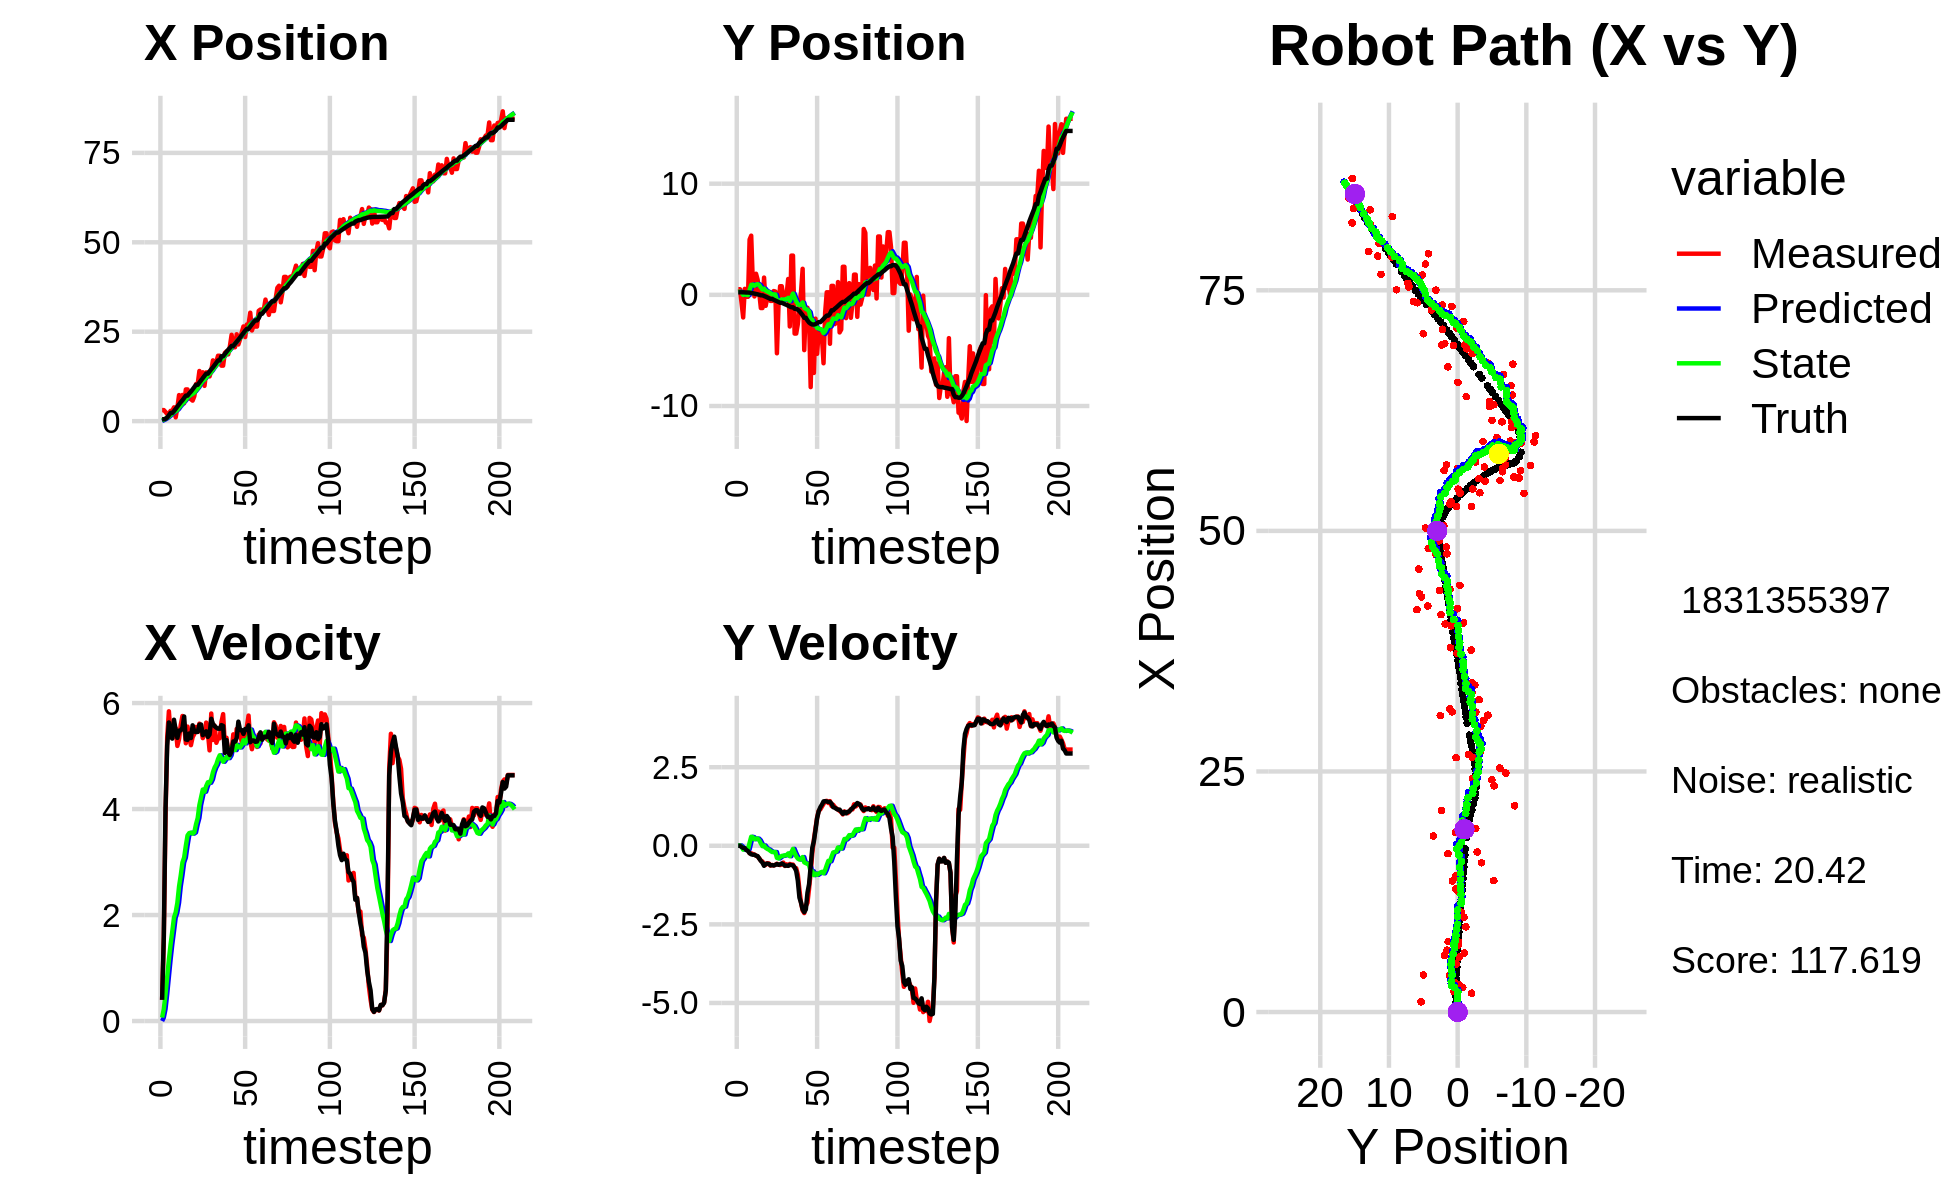

Source data for this figure (header and first rows):
4.684564024198751286e-01, 3.287693292199387773e+00, 0.000000000000000000e+00, 0.000000000000000000e+00, 0.000000000000000000e+00, 0.000000000000000000e+00, 0.000000000000000000e+00, 0.000000000000000000e+00, 2.996549413511651744e-02, 2.405998698917611311e-01, 0.000000000000000000e+00, 0.000000000000000000e+00, 5.424873828478864457e-01, 2.311976262661521175e-01, 0.000000000000000000e+00, 0.000000000000000000e+00, 0.000000000000000000e+00, -1.188711030408740044e-04
3.085057973746283100e+00, 5.034499173709762188e-01, 4.009999876388463114e-01, -6.609467328410227941e-05, 2.996549413511651744e-02, 2.405998698917611311e-01, 0.000000000000000000e+00, 0.000000000000000000e+00, 2.198284490134864433e-01, 2.602939804082377018e-01, 6.546044149425495062e-02, 6.020404258870599469e-03, 5.424873828478864457e-01, 2.311976262661521175e-01, 4.000000000000000222e-01, 0.000000000000000000e+00, 4.000000059604644775e-01, 1.648246252443641424e-04
3.085057973746283100e+00, 5.034499173709762188e-01, 1.568999984409411130e+00, -2.586098367805923846e-04, 2.263744931629119439e-01, 2.608960208341247755e-01, 6.546044149425495062e-02, 6.020404258870599469e-03, 4.318106988615371122e-01, 2.798799466268203084e-01, 2.239432975836135320e-01, 1.336533802980488864e-02, 5.424873828478864457e-01, 2.311976262661521175e-01, 1.600000000000000089e+00, -1.000000000000000021e-03, 1.600000023841857910e+00, 1.648246252443641424e-04
2.563222408524776785e+00, -7.362342890139459417e-01, 3.834991635626849416e+00, -8.027905043272784771e-03, 4.542050286198984765e-01, 2.812164804298007970e-01, 2.239432975836135320e-01, 1.336533802980488864e-02, 6.881720799106127995e-01, 1.954608552306479341e-01, 5.061076635434538229e-01, -2.763754401178424372e-02, 6.389420030894717994e-01, 2.311390224517735625e-01, 4.000000000000000000e+00, -3.699999999999999817e-02, 4.000000000000000000e+00, 2.093327464535832405e-03
1.960170329016948321e+00, -2.034423103333570015e+00, 5.351596702267129579e+00, -6.572113739008904332e-02, 7.387828462649581596e-01, 1.926971008294695031e-01, 5.061076635434538229e-01, -2.763754401178424372e-02, 9.805652508318050131e-01, -2.398952047454827596e-03, 8.332317264672310930e-01, -1.226561923677778332e-01, 1.018679857671524580e+00, 2.284550769689646099e-01, 5.200000000000000178e+00, -6.800000000000000488e-02, 5.199999809265136719e+00, 1.228004228323698044e-02
2.117704361434491034e+00, 5.394086604075921665e-01, 5.844492491283943103e+00, -7.700692609140746825e-02, 1.063888423478528189e+00, -1.466457128423261091e-02, 8.332317264672310930e-01, -1.226561923677778332e-01, 1.321839199409181376e+00, 3.704721249936256816e-02, 1.156590289450067477e+00, -9.587183485449420062e-02, 1.638953447676051889e+00, 2.201224034021107834e-01, 5.634000000000000341e+00, -7.499999999999999722e-02, 5.633999824523925781e+00, 1.317521929740905762e-02
2.869189620236823224e+00, -1.756532705503745517e-01, 5.414573165960171686e+00, -1.243070076899583931e-01, 1.437498228354188168e+00, 2.746002901391314532e-02, 1.156590289450067477e+00, -9.587183485449420062e-02, 1.706951991738223429e+00, 7.544771743774655176e-03, 1.445227843636040843e+00, -1.063865761121995240e-01, 2.286715746259148752e+00, 2.098470408219425543e-01, 5.371999999999999886e+00, -1.350000000000000089e-01, 5.374000072479248047e+00, 2.295382693409919739e-02
2.869189620236823224e+00, -1.756532705503745517e-01, 5.343591770158017340e+00, -1.226774268082569397e-01, 1.851474776101827535e+00, -3.093885867445297227e-03, 1.445227843636040843e+00, -1.063865761121995240e-01, 2.087344582665481507e+00, -1.989587327938724393e-02, 1.691081621797630996e+00, -1.147593217038595931e-01, 2.286715746259148752e+00, 2.098470408219425543e-01, 5.328999999999999737e+00, -1.660000000000000087e-01, 5.331999778747558594e+00, 2.295382693409919739e-02
3.852275133143670427e+00, 4.973981040526918029e+00, 5.514918201227485106e+00, -2.368058766131155013e-01, 2.256452744845244496e+00, -3.137180544977320740e-02, 1.691081621797630996e+00, -1.147593217038595931e-01, 2.537347403067816032e+00, 4.337784699649213649e-01, 1.950869660303076181e+00, 9.489495764176945902e-02, 2.799544572739113057e+00, 1.958762579420381400e-01, 5.684999999999999609e+00, -2.340000000000000135e-01, 5.690000057220458984e+00, 4.291278496384620667e-02
1.062724590445683681e+00, 5.323980117950957158e+00, 5.525908230751144679e+00, -2.372777790929700148e-01, 2.732434369098123650e+00, 4.432679657290983233e-01, 1.950869660303076181e+00, 9.489495764176945902e-02, 2.767102437342082055e+00, 8.909231207471164371e-01, 2.050426714637385128e+00, 2.874809280104401177e-01, 3.425017595262687564e+00, 1.726095925252107421e-01, 5.490000000000000213e+00, -2.700000000000000178e-01, 5.497000217437744141e+00, 4.291278496384620667e-02
3.785690218055466350e+00, 1.182511977288608795e+00, 5.191411342722380695e+00, -2.616329389857147691e-01, 2.972145108805820612e+00, 9.196712135481603934e-01, 2.050426714637385128e+00, 2.874809280104401177e-01, 3.172575897669264400e+00, 9.204765499846592203e-01, 2.231445110878397919e+00, 2.752881689217493433e-01, 4.067305803385995233e+00, 1.431508572428435710e-01, 5.342999999999999972e+00, -2.849999999999999756e-01, 5.350999832153320312e+00, 5.035466328263282776e-02
7.280000687083237665e+00, -1.454624922581130853e-01, 5.320708743221924664e+00, -2.786452969120906120e-01, 3.395720408757104014e+00, 9.480053668768341213e-01, 2.231445110878397919e+00, 2.752881689217493433e-01, 3.826995689120082034e+00, 8.195204821589952005e-01, 2.539895055248114097e+00, 2.083628465717954348e-01, 4.686118364343030862e+00, 1.105096856104624548e-01, 5.479000000000000092e+00, -2.839999999999999747e-01, 5.486000061035156250e+00, 5.232216045260429382e-02
5.866083323630256530e+00, 1.896745144615282319e+00, 5.589235392805107061e+00, -3.131330053448603823e-01, 4.080985194644893177e+00, 8.403567668161747717e-01, 2.539895055248114097e+00, 2.083628465717954348e-01, 4.352950338149403464e+00, 9.194470266177942053e-01, 2.749522607484562897e+00, 2.317435203395266652e-01, 5.315360308062311745e+00, 7.742816107617400689e-02, 5.483999999999999986e+00, -3.140000000000000013e-01, 5.493000030517578125e+00, 5.596579611301422119e-02
7.313655376761570182e+00, 1.366541980376689613e+00, 5.755781721728670419e+00, -3.431186329760916309e-01, 4.627902598897859932e+00, 9.426213786517468884e-01, 2.749522607484562897e+00, 2.317435203395266652e-01, 4.967475435767521930e+00, 9.594121425070001319e-01, 2.992228706845830644e+00, 2.284136915213701158e-01, 5.840251207269361089e+00, 4.739189068977310570e-02, 5.533000000000000362e+00, -3.280000000000000138e-01, 5.541999816894531250e+00, 5.954239889979362488e-02
4.999285101572158219e+00, 1.793863314558482858e-01, 5.573850391917662961e+00, -3.974088634714681434e-01, 5.266698306452105349e+00, 9.822535116591371018e-01, 2.992228706845830644e+00, 2.284136915213701158e-01, 5.360048622369845361e+00, 8.798413804864031462e-01, 3.084829537206492667e+00, 1.762260721899616966e-01, 6.480164766264834064e+00, 6.878598126203882938e-03, 5.746000000000000441e+00, -4.079999999999999738e-01, 5.761000156402587891e+00, 7.117835432291030884e-02
8.859841943184571633e+00, -1.187887148440141205e+00, 5.241797002670729455e+00, -4.719462927629166638e-01, 5.668531576090494184e+00, 8.974639877053993686e-01, 3.084829537206492667e+00, 1.762260721899616966e-01, 6.010124420591584915e+00, 6.717865383634811227e-01, 3.307533113431647909e+00, 7.566675034851909343e-02, 7.124657869512963870e+00, -4.377634927313564517e-02, 5.312000000000000277e+00, -4.789999999999999813e-01, 5.334000110626220703e+00, 8.979310095310211182e-02
8.859841943184571633e+00, -1.187887148440141205e+00, 5.555528021517194937e+00, -5.001931308594477210e-01, 6.340877731934750017e+00, 6.793532133983329890e-01, 3.307533113431647909e+00, 7.566675034851909343e-02, 6.634179567068937189e+00, 4.780404508766261662e-01, 3.501708967214146373e+00, -1.224582741476469561e-02, 7.124657869512963870e+00, -4.377634927313564517e-02, 5.306000000000000050e+00, -5.380000000000000338e-01, 5.334000110626220703e+00, 8.979310095310211182e-02
6.421053290472761077e+00, 1.552749230078373621e+00, 5.340604674672704277e+00, -5.981793108015545091e-01, 6.984350463790351959e+00, 4.768158681351497008e-01, 3.501708967214146373e+00, -1.224582741476469561e-02, 7.019956485859701445e+00, 5.572291296063238697e-01, 3.546385061563708696e+00, 1.050387287407983372e-02, 7.743418931958303553e+00, -1.053907133370778071e-01, 5.424999999999999822e+00, -6.370000000000000107e-01, 5.461999893188476562e+00, 1.115410253405570984e-01
6.129506349439406421e+00, -9.880607581552023344e-01, 5.205653393836478848e+00, -6.076640375890204337e-01, 7.374594992016072048e+00, 5.582795168937318975e-01, 3.546385061563708696e+00, 1.050387287407983372e-02, 7.348773999206092533e+00, 3.872402144605487928e-01, 3.554356318212836374e+00, -6.339866152673317989e-02, 8.269988298110572345e+00, -1.660566785496480624e-01, 5.339999999999999858e+00, -5.739999999999999547e-01, 5.370999813079833984e+00, 1.162056475877761841e-01
5.731710195821825060e+00, -2.451848600887387708e-01, 5.356522267012151950e+00, -5.530792601973236744e-01, 7.704209631027376659e+00, 3.809003483078754471e-01, 3.554356318212836374e+00, -6.339866152673317989e-02, 7.627211605887059598e+00, 3.029999239610124406e-01, 3.536100718634109352e+00, -9.929463210318013877e-02, 8.887896775923870507e+00, -2.348297997890033129e-01, 5.580000000000000071e+00, -5.669999999999999485e-01, 5.609000205993652344e+00, 1.028888151049613953e-01
6.942899227447855814e+00, -3.493054294365876417e-02, 5.416756864235995117e+00, -5.636152535586492762e-01, 7.980821677750470577e+00, 2.930704607506944281e-01, 3.536100718634109352e+00, -9.929463210318013877e-02, 7.979315085308986255e+00, 2.448541951976775932e-01, 3.559081919876608158e+00, -1.232358952186982659e-01, 9.524663209692672439e+00, -2.995289724698780298e-01, 5.461999999999999744e+00, -5.769999999999999574e-01, 5.492000102996826172e+00, 1.036772355437278748e-01
1.036589512222099607e+01, -5.450128028525181856e-01, 5.549256483731986656e+00, -6.308548992123225174e-01, 8.335223277296647026e+00, 2.325306056758077722e-01, 3.559081919876608158e+00, -1.232358952186982659e-01, 8.576716253587941097e+00, 1.402977165256754088e-01, 3.712386088404214579e+00, -1.635517336260362276e-01, 1.015409779590515527e+01, -3.676386637988309225e-01, 5.453999999999999737e+00, -6.209999999999999964e-01, 5.488999843597412109e+00, 1.131968051195144653e-01
1.036589512222099607e+01, -5.450128028525181856e-01, 5.461071057272819829e+00, -6.096938983715112226e-01, 8.947954862428362688e+00, 1.239425431630717805e-01, 3.712386088404214579e+00, -1.635517336260362276e-01, 9.131093989387158771e+00, 4.456560481965157750e-02, 3.830714151568630488e+00, -1.979121588392565023e-01, 1.015409779590515527e+01, -3.676386637988309225e-01, 5.455000000000000071e+00, -6.159999999999999920e-01, 5.488999843597412109e+00, 1.111832335591316223e-01
1.401905465118531602e+01, 3.400108655113686096e-01, 5.611138731852633121e+00, -6.264480011060405973e-01, 9.514165404544021598e+00, 2.477438893572592518e-02, 3.830714151568630488e+00, -1.979121588392565023e-01, 9.938348815912473100e+00, 3.960778651786849014e-02, 4.075597042076978482e+00, -1.976633692320622915e-01, 1.077972149855853168e+01, -4.384641206908694855e-01, 5.591999999999999638e+00, -6.260000000000000009e-01, 5.626999855041503906e+00, 1.111832335591316223e-01
1.279415428665679499e+01, 3.004323081868231493e-01, 5.516969685289367931e+00, -6.046053330521963254e-01, 1.034590852012017059e+01, 1.984144959466226099e-02, 4.075597042076978482e+00, -1.976633692320622915e-01, 1.059557921882473686e+01, 3.227429907648560192e-02, 4.223675100236925495e+00, -1.979646802686900742e-01, 1.140839123711783110e+01, -5.085798655663172907e-01, 5.594000000000000306e+00, -6.079999999999999849e-01, 5.626999855041503906e+00, 1.091545224189758301e-01
1.365488100067625687e+01, -5.257323817523309906e+00, 5.338474668694883185e+00, -5.717068839174885841e-01, 1.101794672884842896e+01, 1.247783104961659381e-02, 4.223675100236925495e+00, -1.979646802686900742e-01, 1.126850928613009373e+01, -4.984155703842653717e-01, 4.367665067474908014e+00, -3.834155306311674005e-01, 1.203280949636786445e+01, -5.755000863206279904e-01, 5.394999999999999574e+00, -5.809999999999999609e-01, 5.426000118255615234e+00, 1.066851988434791565e-01
9.864745855168694177e+00, -9.205817436641879903e-01, 5.402778302281143752e+00, -6.000676681049287309e-01, 1.170527579287758435e+01, -5.367571234473821340e-01, 4.367665067474908014e+00, -3.834155306311674005e-01, 1.160440287133545390e+01, -5.803474053814843270e-01, 4.327314875506119485e+00, -4.011966485124575099e-01, 1.265126538314830995e+01, -6.428741967747221286e-01, 5.421000000000000263e+00, -6.049999999999999822e-01, 5.454999923706054688e+00, 1.106131523847579956e-01
1.362151321765093037e+01, 7.761400186181410810e-01, 5.631679912743286387e+00, -6.135192973318546183e-01, 1.203713435888606575e+01, -6.204670702327300669e-01, 4.327314875506119485e+00, -4.011966485124575099e-01, 1.221298373497604395e+01, -4.959854705995859758e-01, 4.433690804328232815e+00, -3.600502297656036355e-01, 1.327405285855953387e+01, -7.120866344017796612e-01, 5.466999999999999638e+00, -5.909999999999999698e-01, 5.499000072479248047e+00, 1.085127964615821838e-01
1.362151321765093037e+01, 7.761400186181410810e-01, 5.446774045065154723e+00, -5.933755178969249977e-01, 1.265635281540886758e+01, -5.319904935761463616e-01, 4.433690804328232815e+00, -3.600502297656036355e-01, 1.277211897751257119e+01, -4.166458937017054054e-01, 4.505287341184109451e+00, -3.225528681437495049e-01, 1.327405285855953387e+01, -7.120866344017796612e-01, 5.360999999999999766e+00, -5.610000000000000542e-01, 5.390999794006347656e+00, 1.085127964615821838e-01
1.250257813964193332e+01, -1.251687566253366357e-01, 5.107166217003060282e+00, -5.339293797115437501e-01, 1.322264771163098196e+01, -4.489011805160803559e-01, 4.505287341184109451e+00, -3.225528681437495049e-01, 1.319100975702413692e+01, -4.254687569406221392e-01, 4.495902293259423033e+00, -3.167526290444238057e-01, 1.389783597028694651e+01, -7.784781617401396181e-01, 5.405999999999999694e+00, -5.889999999999999680e-01, 5.438000202178955078e+00, 1.041667312383651733e-01
1.420428019752689686e+01, 1.789117891134777705e-01, 5.802576524921612133e+00, -6.421429584053808259e-01, 1.364059998635007886e+01, -4.571440198450645309e-01, 4.495902293259423033e+00, -3.167526290444238057e-01, 1.373665899271803958e+01, -4.081157940116984517e-01, 4.560359783285021784e+00, -3.034039875796110675e-01, 1.451482319799763410e+01, -8.444618149157083753e-01, 5.703000000000000291e+00, -6.320000000000000062e-01, 5.737999916076660156e+00, 1.102166697382926941e-01
1.698400414025809368e+01, -7.178679987773363413e-03, 5.303275865685685098e+00, -5.900514605029849591e-01, 1.419269497104654221e+01, -4.384561927696595807e-01, 4.560359783285021784e+00, -3.034039875796110675e-01, 1.443860179194540372e+01, -4.073656180852669451e-01, 4.695232921522189962e+00, -2.958234339773468391e-01, 1.504380917564113496e+01, -9.030679624217458068e-01, 5.605999999999999872e+00, -6.310000000000000053e-01, 5.642000198364257812e+00, 1.108059659600257874e-01
1.645712900169262483e+01, 1.426641448520393096e+00, 5.573575606050665598e+00, -6.382448289399520469e-01, 1.490812508409762316e+01, -4.369479614830016345e-01, 4.695232921522189962e+00, -2.958234339773468391e-01, 1.506307018002519627e+01, -2.734140545915428322e-01, 4.784764830988736506e+00, -2.437849596669065810e-01, 1.569038701082012821e+01, -9.759447728013220802e-01, 5.562999999999999723e+00, -6.360000000000000098e-01, 5.598999977111816406e+00, 1.140159964561462402e-01
1.663211426117252145e+01, -2.847641245980695679e+00, 5.250309892996144256e+00, -5.777289265569716115e-01, 1.554154666312406974e+01, -2.977925505582335042e-01, 4.784764830988736506e+00, -2.437849596669065810e-01, 1.564446143625212038e+01, -5.473421548601705711e-01, 4.842805489555348508e+00, -3.318588029051970922e-01, 1.633077549948350793e+01, -1.048590318874806249e+00, 5.535999999999999588e+00, -6.039999999999999813e-01, 5.568999767303466797e+00, 1.095961928367614746e-01
1.828298711773849305e+01, 3.529560073626003547e+00, 5.335605984445827232e+00, -5.978873875249958170e-01, 1.612874198520765390e+01, -5.805280351506902914e-01, 4.842805489555348508e+00, -3.318588029051970922e-01, 1.631494573332374642e+01, -2.045518285792154445e-01, 4.943717519426697571e+00, -2.076503409310423431e-01, 1.696656537080932736e+01, -1.118486897285988269e+00, 5.516000000000000014e+00, -6.149999999999999911e-01, 5.551000118255615234e+00, 1.115906238555908203e-01
1.828298711773849305e+01, 3.529560073626003547e+00, 5.335605984445827232e+00, -5.978873875249958170e-01, 1.680931748526641556e+01, -2.253168626723196788e-01, 4.943717519426697571e+00, -2.076503409310423431e-01, 1.693880070881296263e+01, 1.132164106003241411e-01, 5.014381133253075440e+00, -9.772511598612801387e-02, 1.696656537080932736e+01, -1.118486897285988269e+00, 5.514999999999999680e+00, -6.239999999999999991e-01, 5.551000118255615234e+00, 1.115906238555908203e-01
1.550776410141505224e+01, -3.483348266651892455e+00, 5.638278219756202247e+00, -6.954008631867616419e-01, 1.744023882213826937e+01, 1.034438990017113313e-01, 5.014381133253075440e+00, -9.772511598612801387e-02, 1.731556450317122753e+01, -2.506764988104611680e-01, 4.957768715264031734e+00, -2.227303154463536050e-01, 1.813238263149860430e+01, -1.251836672897938874e+00, 5.583999999999999631e+00, -6.870000000000000551e-01, 5.625999927520751953e+00, 1.227159425616264343e-01
1.550776410141505224e+01, -3.483348266651892455e+00, 5.791119922511381191e+00, -7.142516981197497561e-01, 1.781134137469762990e+01, -2.729495303550965035e-01, 4.957768715264031734e+00, -2.227303154463536050e-01, 1.766628766546342177e+01, -5.882687855719249681e-01, 4.893166372776869721e+00, -3.333196285097643208e-01, 1.813238263149860430e+01, -1.251836672897938874e+00, 5.568999999999999950e+00, -8.020000000000000462e-01, 5.625999927520751953e+00, 1.227159425616264343e-01
1.907432430999306661e+01, -2.635451213324237596e+00, 5.215201675659172587e+00, -9.158041767510386455e-01, 1.815560430274110715e+01, -6.216007484229013613e-01, 4.893166372776869721e+00, -3.333196285097643208e-01, 1.823929403959394691e+01, -8.279276498725840483e-01, 4.939524081202680605e+00, -4.081671743163287625e-01, 1.876740002672558916e+01, -1.341510907683837406e+00, 5.059000000000000163e+00, -1.108999999999999986e+00, 5.178999900817871094e+00, 1.738305240869522095e-01
1.951850901561896734e+01, -1.123708084611876101e+00, 5.345448171536295590e+00, -1.404959891683619899e+00, 1.873324644771421532e+01, -8.687443673042168912e-01, 4.939524081202680605e+00, -4.081671743163287625e-01, 1.880990985561424012e+01, -9.239698574232780848e-01, 4.983227533259476871e+00, -4.367028627097497284e-01, 1.935977864237759505e+01, -1.466714755685218918e+00, 5.301000000000000156e+00, -1.647000000000000020e+00, 5.551000118255615234e+00, 2.570197880268096924e-01
1.866747415075356642e+01, 2.764571743116459590e-01, 5.070616230356552734e+00, -1.813030200934923064e+00, 1.930823260894018745e+01, -9.676401436942531076e-01, 4.983227533259476871e+00, -4.367028627097497284e-01, 1.926220183679384235e+01, -8.949935349751849678e-01, 4.960749746498636092e+00, -4.264851389890921274e-01, 1.996292424188353465e+01, -1.649509207960403900e+00, 5.070999999999999730e+00, -1.812000000000000055e+00, 5.385000228881835938e+00, 3.433904647827148438e-01
2.095874184342989466e+01, 2.343474372639920311e+00, 5.150267707556443142e+00, -2.057391208014150319e+00, 1.975827681144370729e+01, -9.376420488740941916e-01, 4.960749746498636092e+00, -4.264851389890921274e-01, 1.985841972727092397e+01, -6.831635760311955963e-01, 5.013937751471173598e+00, -3.584660266966008813e-01, 2.044465374952960346e+01, -1.831359402264936209e+00, 5.019999999999999574e+00, -2.025999999999999801e+00, 5.413000106811523438e+00, 3.800517022609710693e-01
2.414024114577550151e+01, -4.973306194725982898e+00, 5.102103702897135662e+00, -2.140707060869481371e+00, 2.035981350241804222e+01, -7.190101787008557066e-01, 5.013937751471173598e+00, -3.584660266966008813e-01, 2.065508705224640806e+01, -1.170985352181260541e+00, 5.165391215832006111e+00, -5.262824644368451210e-01, 2.102077603318827315e+01, -2.067514435285036534e+00, 5.088000000000000078e+00, -2.109999999999999876e+00, 5.507999897003173828e+00, 3.972653150558471680e-01
2.065326333074198573e+01, -1.164148227223515297e+00, 5.409447912795705804e+00, -1.910770040439369710e+00, 2.117162617382960832e+01, -1.223613598624945009e+00, 5.165391215832006111e+00, -5.262824644368451210e-01, 2.114122580439097376e+01, -1.261347085102399790e+00, 5.152669194709599054e+00, -5.527035445086758703e-01, 2.102077603318827315e+01, -2.067514435285036534e+00, 5.275999999999999801e+00, -2.023000000000000131e+00, 5.650000095367431641e+00, 3.395479023456573486e-01
2.065326333074198573e+01, -1.164148227223515297e+00, 5.136005400770955021e+00, -1.814182409283245923e+00, 2.165649272386193402e+01, -1.316617439553267488e+00, 5.152669194709599054e+00, -5.527035445086758703e-01, 2.157842105431332769e+01, -1.341782567692975991e+00, 5.112714678014815384e+00, -5.736921245684495352e-01, 2.161388516415233241e+01, -2.303535954664522656e+00, 5.270999999999999908e+00, -1.493000000000000105e+00, 5.478000164031982422e+00, 3.395479023456573486e-01
2.428474998444354682e+01, -2.170331732303877548e+00, 5.511846933777466262e+00, -1.363534772336235656e+00, 2.208969252211480949e+01, -1.399151780149821001e+00, 5.112714678014815384e+00, -5.736921245684495352e-01, 2.227475635412023891e+01, -1.495490796231079944e+00, 5.211485771568344028e+00, -6.134330264054977944e-01, 2.222444558130176162e+01, -2.492689864144170375e+00, 5.339999999999999858e+00, -1.221999999999999975e+00, 5.478000164031982422e+00, 2.425136715173721313e-01
2.143144142665253682e+01, -8.300878779594224710e+00, 5.525008427933549626e+00, -8.499315132384993587e-01, 2.279590493127707163e+01, -1.556834098871629823e+00, 5.211485771568344028e+00, -6.134330264054977944e-01, 2.270296022786433454e+01, -2.191382098619261587e+00, 5.167707715715073924e+00, -8.252009273530258593e-01, 2.274551224697273355e+01, -2.601962343883474471e+00, 5.649000000000000021e+00, -6.510000000000000231e-01, 5.685999870300292969e+00, 1.526369899511337280e-01
2.288140326755696208e+01, -2.164549604453438469e+00, 5.435894075549151161e+00, -2.356616926093293152e-01, 2.321973099943584273e+01, -2.273902191354564284e+00, 5.167707715715073924e+00, -8.252009273530258593e-01, 2.320417139885003621e+01, -2.245424542160021186e+00, 5.162823357662404078e+00, -8.099174455778668236e-01, 2.338363957431959861e+01, -2.670077816917131752e+00, 5.490999999999999659e+00, -6.800000000000000488e-02, 5.491000175476074219e+00, 4.332575574517250061e-02
2.483623617881901424e+01, -7.025342479849634891e+00, 5.260236616568023216e+00, 1.990128014447245519e-01, 2.372045373461627804e+01, -2.326416286717807758e+00, 5.162823357662404078e+00, -8.099174455778668236e-01, 2.381035359668829088e+01, -2.731907096480924668e+00, 5.209699829267602667e+00, -9.334339997323268800e-01, 2.401405930527203836e+01, -2.674474732173281577e+00, 5.490000000000000213e+00, 1.439999999999999891e-01, 5.491000175476074219e+00, -3.781539574265480042e-02
2.647601664081692263e+01, -2.142519400843264865e+00, 5.350254930593420610e+00, 5.553514099630774137e-01, 2.433132357961505221e+01, -2.825250496454157378e+00, 5.209699829267602667e+00, -9.334339997323268800e-01, 2.450227901040429401e+01, -2.715662255130157465e+00, 5.298330803536018152e+00, -8.825008543716151843e-01, 2.463834023515754623e+01, -2.633949057082336509e+00, 5.418000000000000149e+00, 5.010000000000000009e-01, 5.440999984741210938e+00, -1.034286618232727051e-01
2.350647008421790929e+01, -5.306462780727196460e+00, 5.353196957803949552e+00, 8.980345433623725393e-01, 2.503211209075789512e+01, -2.803912340567319195e+00, 5.298330803536018152e+00, -8.825008543716151843e-01, 2.491659112264562026e+01, -2.981321332143674674e+00, 5.240139362408654300e+00, -9.231253488588518907e-01, 2.527538323378142948e+01, -2.549920097921183348e+00, 5.509999999999999787e+00, 8.770000000000000018e-01, 5.578999996185302734e+00, -1.662090420722961426e-01
2.701026785410776654e+01, -3.276431874633807251e+00, 5.549214003002656881e+00, 1.114370773838010864e+00, 2.544060505888648649e+01, -3.073633867029559763e+00, 5.240139362408654300e+00, -9.231253488588518907e-01, 2.557381223848137353e+01, -3.029444329420274862e+00, 5.311457440603186697e+00, -8.882988840268050135e-01, 2.580226731332350099e+01, -2.454445378243006903e+00, 5.498000000000000220e+00, 1.100999999999999979e+00, 5.606999874114990234e+00, -1.981800198554992676e-01
2.701026785410776654e+01, -3.276431874633807251e+00, 5.763927745656926227e+00, 1.157488721609681637e+00, 2.610495798254169131e+01, -3.118274217822955219e+00, 5.311457440603186697e+00, -8.882988840268050135e-01, 2.619255260833442023e+01, -3.069725856096860550e+00, 5.361178647765142635e+00, -8.519776337972875258e-01, 2.580226731332350099e+01, -2.454445378243006903e+00, 5.580000000000000071e+00, 1.225999999999999979e+00, 5.712999820709228516e+00, -1.981800198554992676e-01
3.031575727443993884e+01, -3.810123459133033741e+00, 5.277986833423946145e+00, 1.245705605413189643e+00, 2.672867047311093458e+01, -3.154923619476589280e+00, 5.361178647765142635e+00, -8.519776337972875258e-01, 2.700205553131754499e+01, -3.150976917084350237e+00, 5.499412701342659027e+00, -8.298129004379917184e-01, 2.643850064274175438e+01, -2.316919343262206166e+00, 5.261000000000000121e+00, 1.308999999999999941e+00, 5.421999931335449219e+00, -2.317774891853332520e-01
2.535091602788985554e+01, -6.156100527024607416e+00, 5.129096571766630142e+00, 1.331077418302481163e+00, 2.755199680145181063e+01, -3.233958207128149631e+00, 5.499412701342659027e+00, -8.298129004379917184e-01, 2.736770108652408595e+01, -3.438618115024884236e+00, 5.401393587907246996e+00, -8.755438919777291940e-01, 2.705412030228004738e+01, -2.165294662769043477e+00, 5.293999999999999595e+00, 1.411999999999999922e+00, 5.479000091552734375e+00, -2.539137005805969238e-01
2.677475333236207788e+01, -1.598953829331982934e+00, 5.298064350422245994e+00, 1.419767799127004793e+00, 2.790784044531481101e+01, -3.526172504222657267e+00, 5.401393587907246996e+00, -8.755438919777291940e-01, 2.781639781300077985e+01, -3.276386740466096459e+00, 5.353670429710290612e+00, -7.707214773662407481e-01, 2.766128182396394308e+01, -2.004380480577340418e+00, 5.293000000000000149e+00, 1.419000000000000039e+00, 5.479000091552734375e+00, -2.618268132209777832e-01
2.642691540738521994e+01, 2.322709399605197567e-01, 5.339955970175366495e+00, 1.429563879992463482e+00, 2.835176485597180829e+01, -3.353458888202720534e+00, 5.353670429710290612e+00, -7.707214773662407481e-01, 2.820278191892659336e+01, -2.952660913219268046e+00, 5.277669926625697450e+00, -6.173100916912537262e-01, 2.816569256803857613e+01, -1.869339482579976508e+00, 5.269000000000000128e+00, 1.409000000000000030e+00, 5.454999923706054688e+00, -2.615769505500793457e-01
2.642691540738521994e+01, 2.322709399605197567e-01, 5.171203397682664793e+00, 1.359803561259931959e+00, 2.873054891158916391e+01, -3.014391922388393485e+00, 5.277669926625697450e+00, -6.173100916912537262e-01, 2.854871446916997257e+01, -2.652009669323027730e+00, 5.183893493662932173e+00, -4.787625287665465690e-01, 2.816569256803857613e+01, -1.869339482579976508e+00, 5.272999999999999687e+00, 1.397000000000000020e+00, 5.454999923706054688e+00, -2.571357190608978271e-01
3.084320998180538353e+01, -4.403721348748589115e+00, 5.405247109350320933e+00, 1.421346967724815391e+00, 2.906710381853626757e+01, -2.699885922199682486e+00, 5.183893493662932173e+00, -4.787625287665465690e-01, 2.921276534148833548e+01, -2.799503376065536120e+00, 5.260557464812291251e+00, -4.925787310409440733e-01, 2.877244401011984820e+01, -1.707876936494881814e+00, 5.354000000000000092e+00, 1.395999999999999908e+00, 5.532999992370605469e+00, -2.571357190608978271e-01
3.119629132761336265e+01, 8.060821137307602191e-01, 5.235108547765117137e+00, 1.265952676005428490e+00, 2.973882108796956558e+01, -2.848761249169630361e+00, 5.260557464812291251e+00, -4.925787310409440733e-01, 2.985021845155780795e+01, -2.455306097891871264e+00, 5.316980635138097711e+00, -3.460712235931850955e-01, 3.001929640750752881e+01, -1.392674581689909763e+00, 5.447000000000000064e+00, 1.340999999999999970e+00, 5.610000133514404297e+00, -2.372649163007736206e-01
3.119629132761336265e+01, 8.060821137307602191e-01, 5.395485949472184295e+00, 1.304735100287448990e+00, 3.038191651507161595e+01, -2.489913220251189774e+00, 5.316980635138097711e+00, -3.460712235931850955e-01, 3.044780109528966605e+01, -2.133121021828534580e+00, 5.351412198866459136e+00, -2.126829838489779911e-01, 3.001929640750752881e+01, -1.392674581689909763e+00, 5.309000000000000163e+00, 1.229000000000000092e+00, 5.448999881744384766e+00, -2.372649163007736206e-01
... 149 more rows
